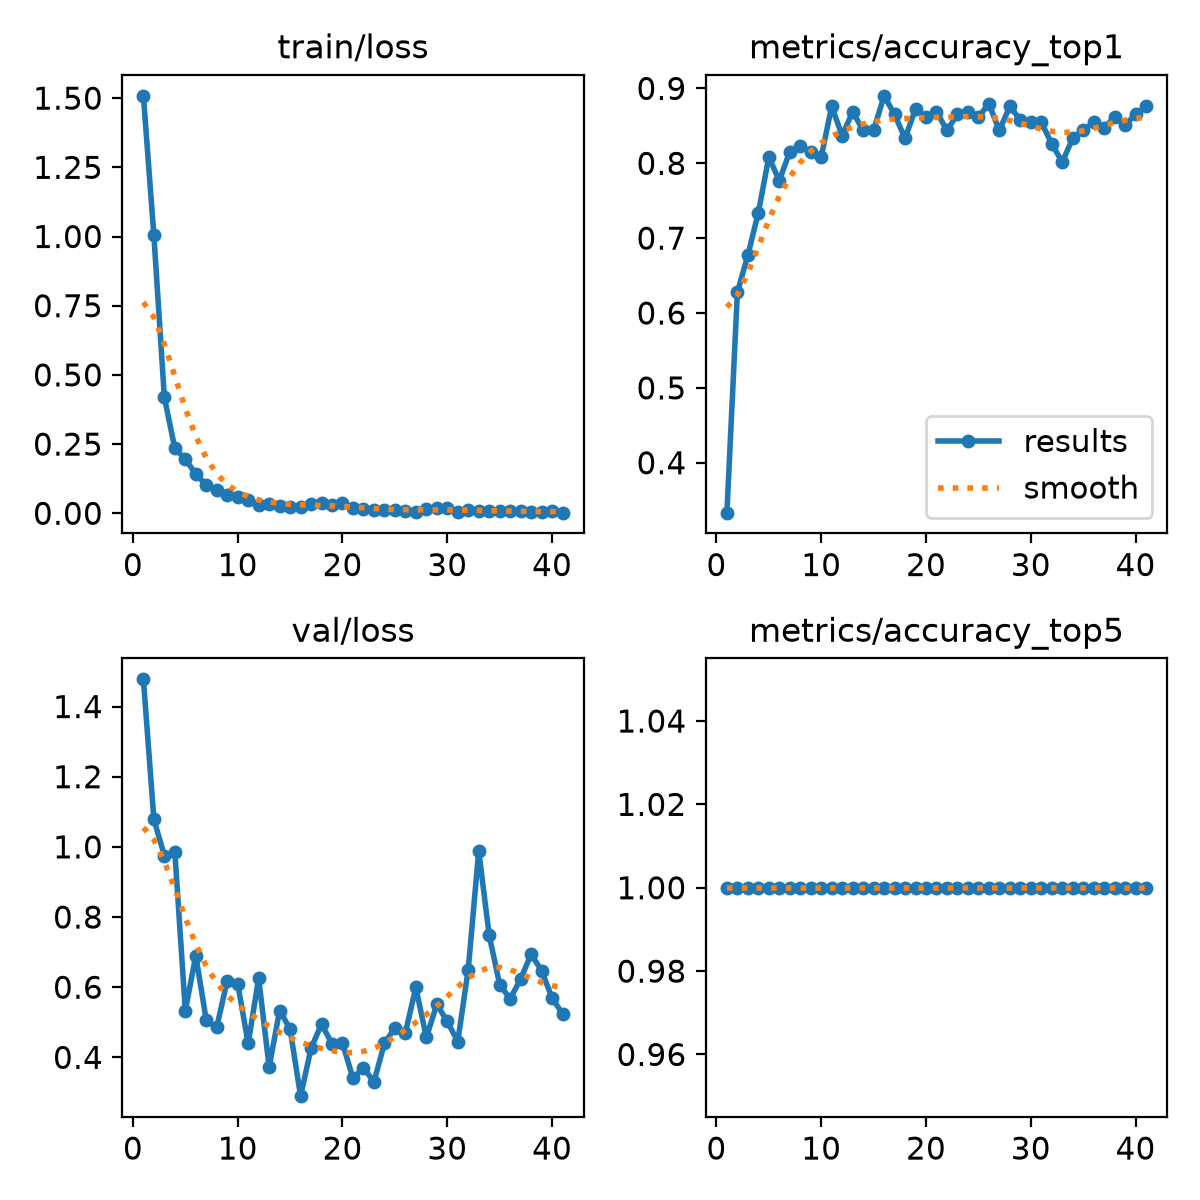

Source data for this figure (header and first rows):
epoch, time, train/loss, metrics/accuracy_top1, metrics/accuracy_top5, val/loss, lr/pg0, lr/pg1, lr/pg2
1, 27.03, 1.508, 0.3333, 1, 1.478, 0.0001643, 0.0001643, 0.06731
2, 44.24, 1.004, 0.6277, 1, 1.078, 0.0003268, 0.0003268, 0.03414
3, 60.92, 0.4193, 0.6773, 1, 0.975, 0.0004853, 0.0004853, 0.0009684
4, 77.57, 0.2342, 0.734, 1, 0.9849, 0.0004814, 0.0004814, 0.0004814
5, 94.21, 0.1955, 0.8085, 1, 0.5334, 0.0004752, 0.0004752, 0.0004752
6, 111.1, 0.1417, 0.7766, 1, 0.6897, 0.0004691, 0.0004691, 0.0004691
7, 128, 0.1021, 0.8156, 1, 0.5055, 0.0004629, 0.0004629, 0.0004629
8, 144.8, 0.08548, 0.8227, 1, 0.4859, 0.0004567, 0.0004567, 0.0004567
9, 161.8, 0.06724, 0.8156, 1, 0.6189, 0.0004505, 0.0004505, 0.0004505
10, 178.8, 0.05783, 0.8085, 1, 0.6099, 0.0004443, 0.0004443, 0.0004443
11, 195.8, 0.04721, 0.8759, 1, 0.4395, 0.0004381, 0.0004381, 0.0004381
12, 212.8, 0.03031, 0.8369, 1, 0.6257, 0.0004319, 0.0004319, 0.0004319
13, 229.6, 0.03199, 0.8688, 1, 0.3723, 0.0004258, 0.0004258, 0.0004258
14, 246.6, 0.02579, 0.844, 1, 0.5334, 0.0004196, 0.0004196, 0.0004196
15, 264, 0.02328, 0.844, 1, 0.4809, 0.0004134, 0.0004134, 0.0004134
16, 281, 0.02261, 0.8901, 1, 0.2894, 0.0004072, 0.0004072, 0.0004072
17, 298.4, 0.03439, 0.8652, 1, 0.4257, 0.000401, 0.000401, 0.000401
18, 315.2, 0.03675, 0.8333, 1, 0.495, 0.0003948, 0.0003948, 0.0003948
19, 332.2, 0.03007, 0.8723, 1, 0.4386, 0.0003886, 0.0003886, 0.0003886
20, 349, 0.03836, 0.8617, 1, 0.4407, 0.0003824, 0.0003824, 0.0003824
21, 366, 0.01829, 0.8688, 1, 0.34, 0.0003763, 0.0003763, 0.0003763
22, 382.9, 0.01369, 0.844, 1, 0.3707, 0.0003701, 0.0003701, 0.0003701
23, 399.8, 0.01336, 0.8652, 1, 0.3301, 0.0003639, 0.0003639, 0.0003639
24, 416.7, 0.01331, 0.8688, 1, 0.4399, 0.0003577, 0.0003577, 0.0003577
25, 433.6, 0.01133, 0.8617, 1, 0.4837, 0.0003515, 0.0003515, 0.0003515
26, 450.6, 0.00778, 0.8794, 1, 0.4699, 0.0003453, 0.0003453, 0.0003453
27, 468.2, 0.00591, 0.844, 1, 0.5993, 0.0003391, 0.0003391, 0.0003391
28, 485.3, 0.01392, 0.8759, 1, 0.4567, 0.0003329, 0.0003329, 0.0003329
29, 502.4, 0.01867, 0.8582, 1, 0.551, 0.0003268, 0.0003268, 0.0003268
30, 519.3, 0.02042, 0.8546, 1, 0.5024, 0.0003206, 0.0003206, 0.0003206
31, 536.1, 0.00558, 0.8546, 1, 0.445, 0.0003144, 0.0003144, 0.0003144
32, 553.1, 0.01177, 0.8262, 1, 0.6503, 0.0003082, 0.0003082, 0.0003082
33, 570, 0.00866, 0.8014, 1, 0.9886, 0.000302, 0.000302, 0.000302
34, 587, 0.00983, 0.8333, 1, 0.748, 0.0002958, 0.0002958, 0.0002958
35, 604, 0.00774, 0.844, 1, 0.6075, 0.0002896, 0.0002896, 0.0002896
36, 621.1, 0.00828, 0.8546, 1, 0.5667, 0.0002834, 0.0002834, 0.0002834
37, 638.2, 0.00956, 0.8475, 1, 0.6235, 0.0002772, 0.0002772, 0.0002772
38, 655.4, 0.00607, 0.8617, 1, 0.6939, 0.0002711, 0.0002711, 0.0002711
39, 672.6, 0.00438, 0.8511, 1, 0.6475, 0.0002649, 0.0002649, 0.0002649
40, 689.8, 0.0075, 0.8652, 1, 0.5689, 0.0002587, 0.0002587, 0.0002587
41, 706.9, 0.00222, 0.8759, 1, 0.5242, 0.0002525, 0.0002525, 0.0002525
